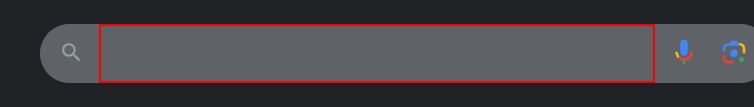
Workflow: Main

Step 1: type "strGDPCountry +" GDP"" into the text box

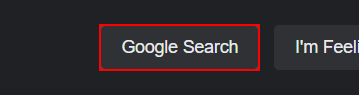
Step 2: click on the text box

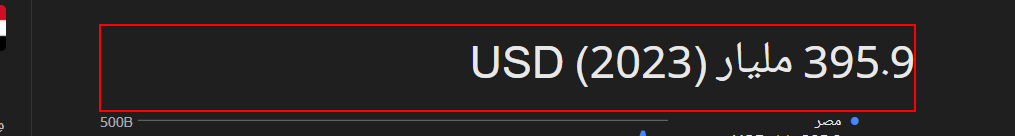
Step 3: get-text from the element '*USD (2023)'
